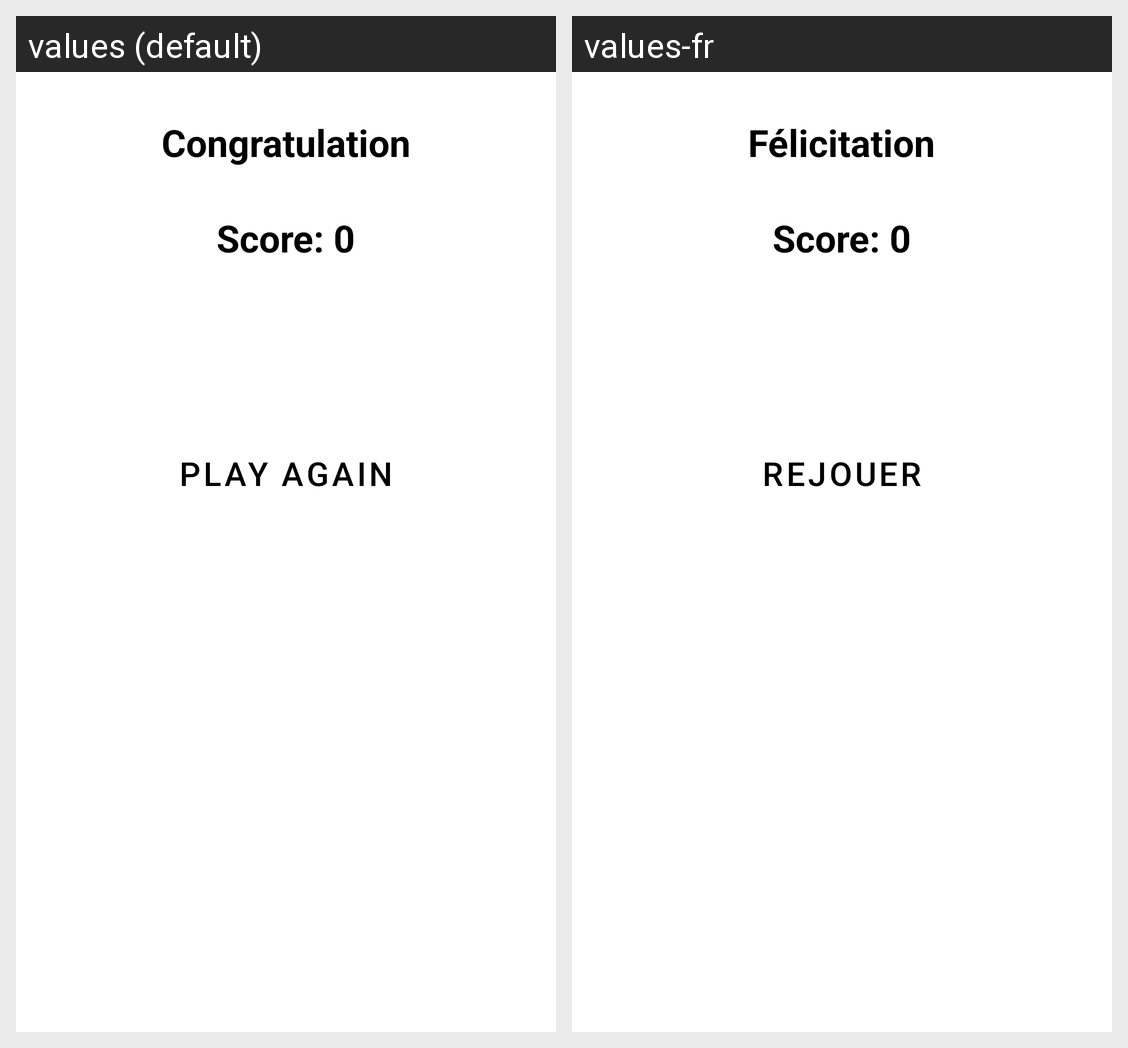

Strings drawn on this Android screen and how each of the app's shown locales translates them:
Android screen res/layout/activity_result.xml rendered under 2 locales, left to right: values (default), values-fr. Device: Nexus 5 (rendered at 1080×1920; each locale shown at half size, 540×960, under a caption strip naming it); theme Theme.ResultScreen.
Strings drawn on this screen, with the default value and each locale's value (text and hints the layout hard-codes, and strings that could not be matched under every locale, appear in the picture but are not listed):

congrats
  values: Congratulation
  values-fr: Félicitation

result
  values: Score: 0
  values-fr: Score: 0  [not translated; the default value is used]

playAgain
  values: Play Again
  values-fr: Rejouer
